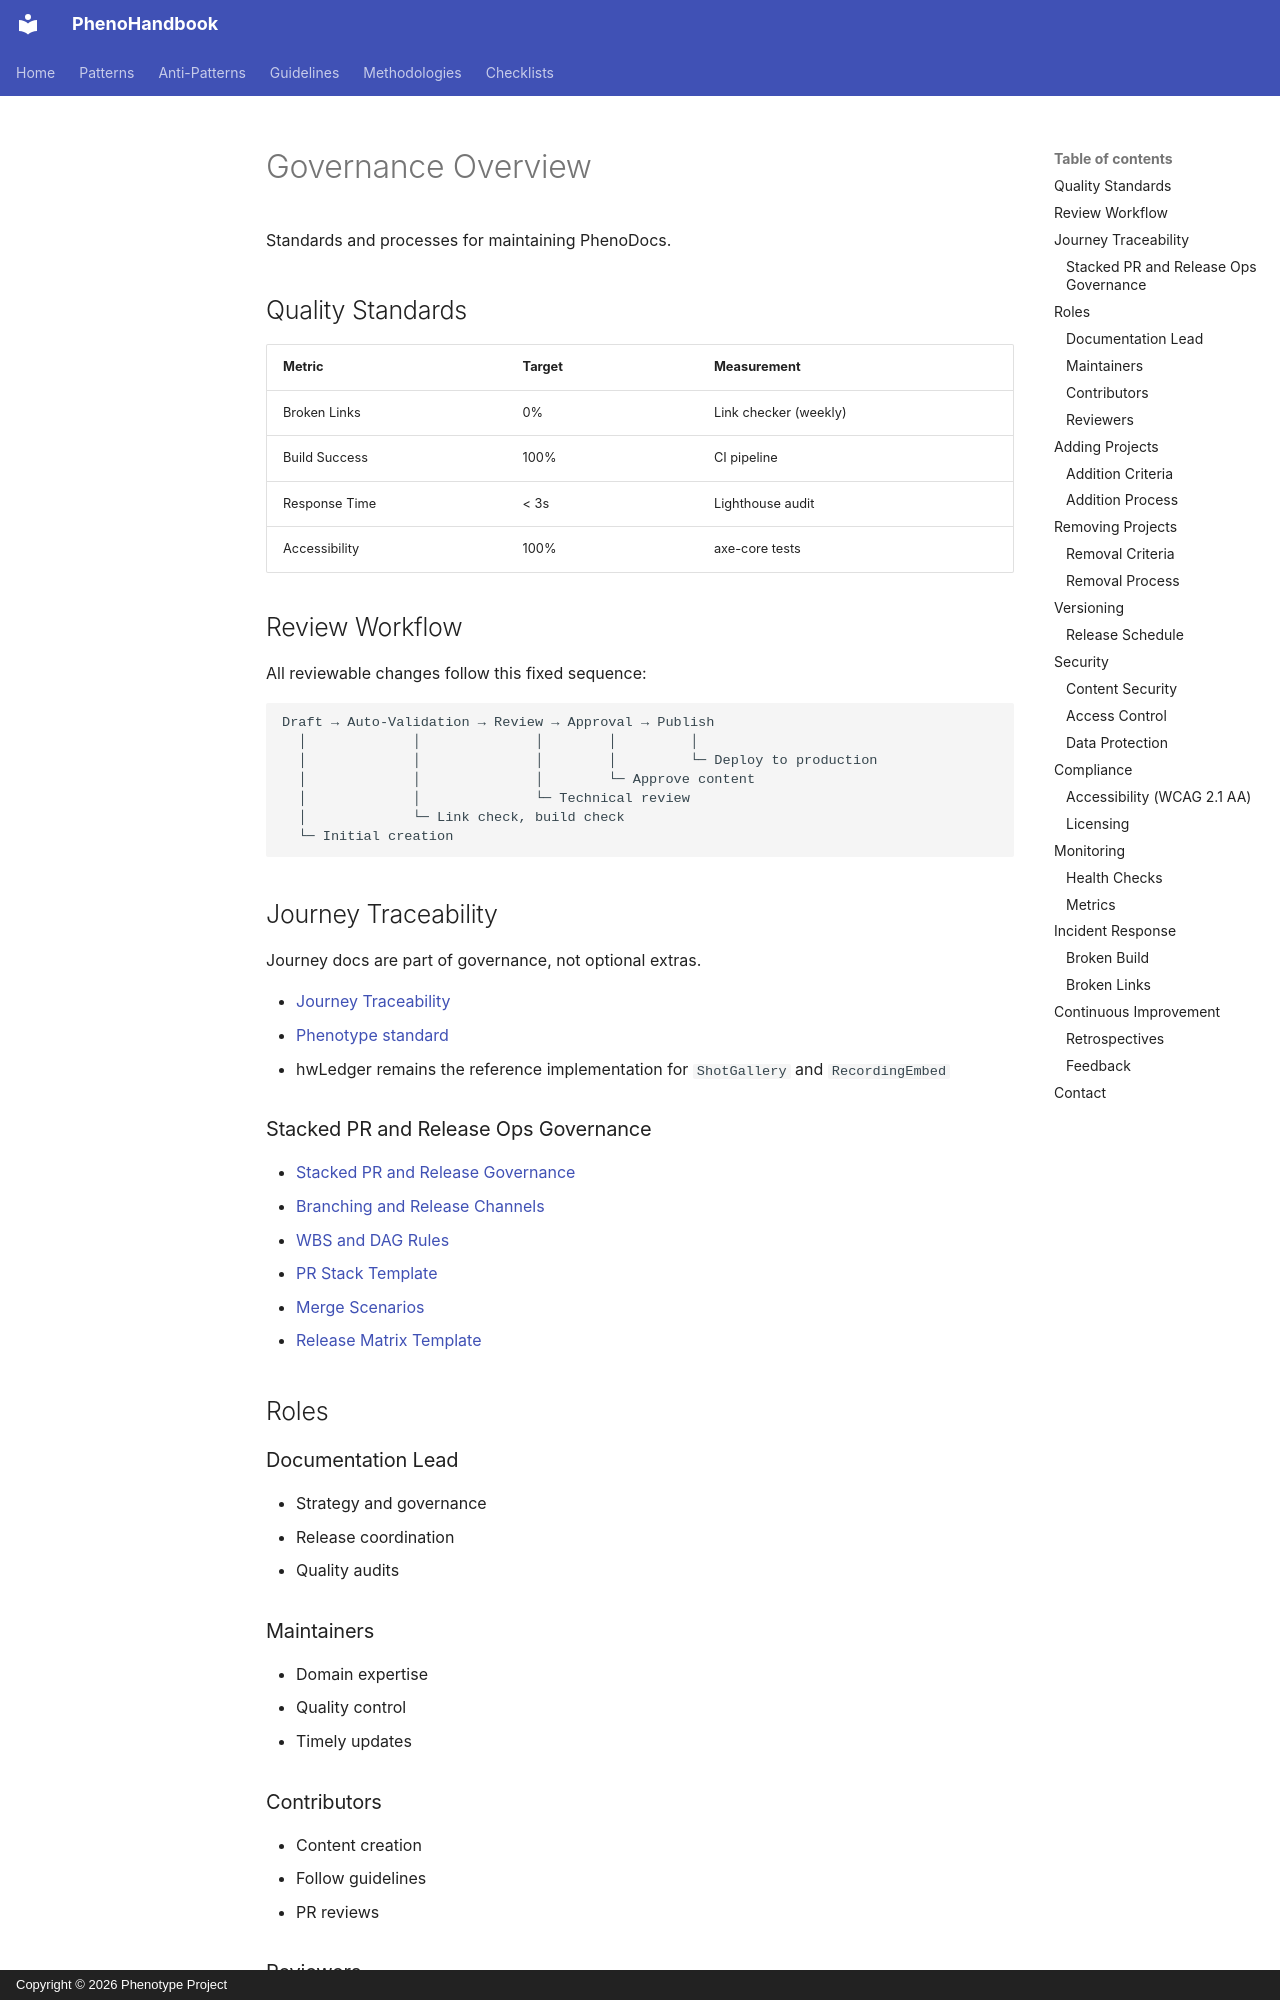

repository: KooshaPari/PhenoShared · page: governance/overview/index.html · generator: mkdocs · copyright: Copyright © 2026 Phenotype Project

# Governance Overview

Standards and processes for maintaining PhenoDocs.

## Quality Standards

| Metric | Target | Measurement |
|--------|--------|-------------|
| Broken Links | 0% | Link checker (weekly) |
| Build Success | 100% | CI pipeline |
| Response Time | < 3s | Lighthouse audit |
| Accessibility | 100% | axe-core tests |

## Review Workflow

All reviewable changes follow this fixed sequence:

```text
Draft → Auto-Validation → Review → Approval → Publish
  │             │              │        │         │
  │             │              │        │         └─ Deploy to production
  │             │              │        └─ Approve content
  │             │              └─ Technical review
  │             └─ Link check, build check
  └─ Initial creation
```

## Journey Traceability

Journey docs are part of governance, not optional extras.

- [Journey Traceability](/governance/journeys.md)
- [Phenotype standard](https://github.com/KooshaPari/phenotype-infra/blob/main/docs/governance/journey-traceability-standard.md)
- hwLedger remains the reference implementation for `ShotGallery` and
  `RecordingEmbed`
